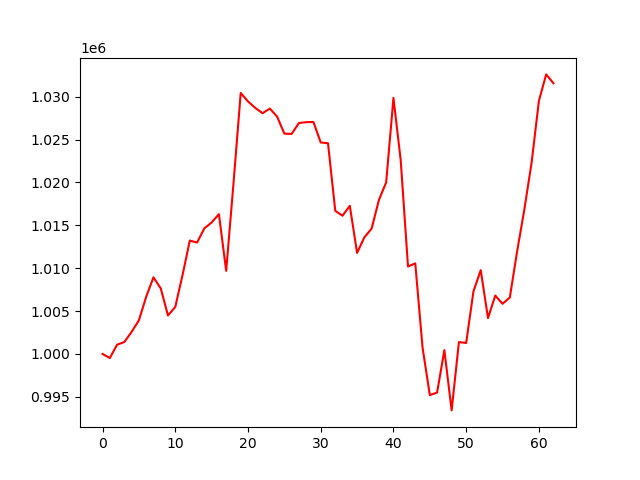

The table this chart was drawn from, first rows:
account_value, date, daily_return
1000000, 2023-01-04, 
999527, 2023-01-05, -0.000473
1001080, 2023-01-06, 0.001554
1001394, 2023-01-09, 0.0003133
1002581, 2023-01-10, 0.001185
1003926, 2023-01-11, 0.001342
1006666, 2023-01-12, 0.002729
1008932, 2023-01-13, 0.002251
1007649, 2023-01-17, -0.001272
1004485, 2023-01-18, -0.003141
1005484, 2023-01-19, 0.0009952
1009196, 2023-01-20, 0.003691
1013225, 2023-01-23, 0.003992
1012992, 2023-01-24, -0.0002301
1014649, 2023-01-25, 0.001636
1015332, 2023-01-26, 0.0006739
1016305, 2023-01-27, 0.000958
1009692, 2023-01-30, -0.006507
1019847, 2023-01-31, 0.01006
1030435, 2023-02-01, 0.01038
1029445, 2023-02-02, -0.0009609
1028694, 2023-02-03, -0.0007296
1028071, 2023-02-06, -0.000606
1028617, 2023-02-07, 0.000531
1027681, 2023-02-08, -0.0009092
1025690, 2023-02-09, -0.001937
1025664, 2023-02-10, -2.5983477423441315e-05
1026929, 2023-02-13, 0.001234
1027030, 2023-02-14, 9.850437902492182e-05
1027051, 2023-02-15, 2.0581674818886952e-05
1024660, 2023-02-16, -0.002328
1024577, 2023-02-17, -8.162314149773309e-05
1016690, 2023-02-21, -0.007697
1016120, 2023-02-22, -0.0005606
1017274, 2023-02-23, 0.001136
1011779, 2023-02-24, -0.005402
1013602, 2023-02-27, 0.001801
1014623, 2023-02-28, 0.001008
1017957, 2023-03-01, 0.003286
1020016, 2023-03-02, 0.002023
1029866, 2023-03-03, 0.009657
1022571, 2023-03-06, -0.007083
1010199, 2023-03-07, -0.0121
1010561, 2023-03-08, 0.0003583
1000754, 2023-03-09, -0.009704
995204, 2023-03-10, -0.005546
995497, 2023-03-13, 0.000295
1000450, 2023-03-14, 0.004975
993418, 2023-03-15, -0.007029
1001385, 2023-03-16, 0.00802
1001284, 2023-03-17, -0.0001008
1007296, 2023-03-20, 0.006004
1009772, 2023-03-21, 0.002458
1004180, 2023-03-22, -0.005538
1006809, 2023-03-23, 0.002618
1005850, 2023-03-24, -0.0009525
1006583, 2023-03-27, 0.0007285
1011946, 2023-03-28, 0.005328
1016862, 2023-03-29, 0.004858
1022338, 2023-03-30, 0.005385
... 3 more rows
